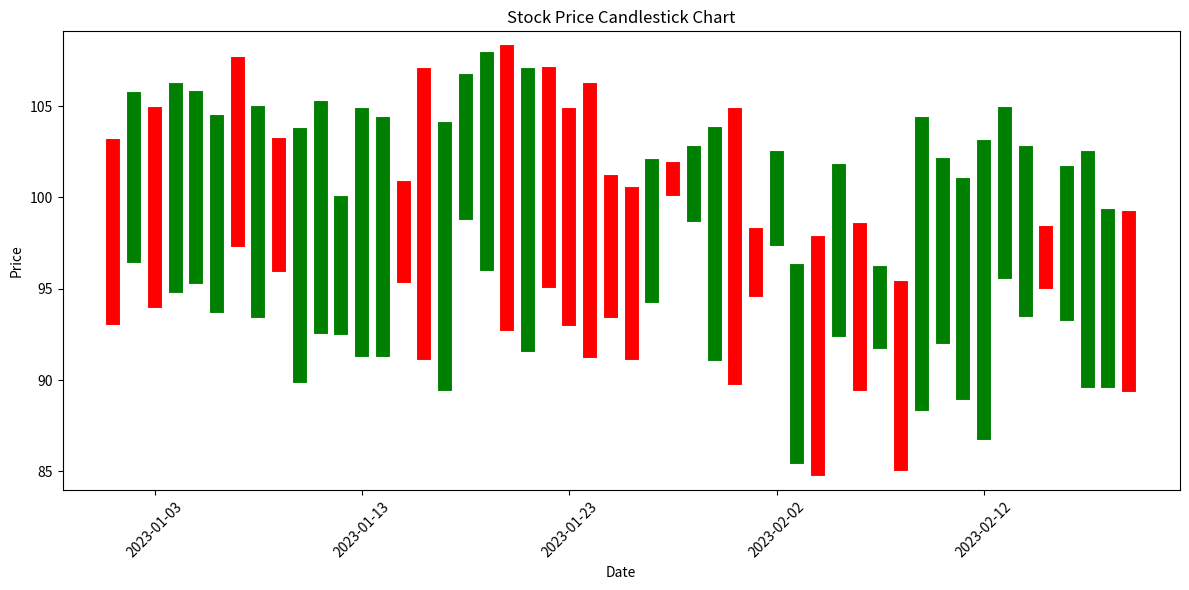

Reproduce this figure in Python.
import numpy as np
import pandas as pd
import matplotlib.pyplot as plt
import matplotlib.dates as mdates

# Generate simulated stock market data
# np.random.seed(42)
num_days = 50
dates = pd.date_range(start="2023-01-01", periods=num_days, freq="D")
open_prices = 100 + np.cumsum(np.random.randn(num_days))
high_prices = open_prices + np.random.rand(num_days) * 10
low_prices = open_prices - np.random.rand(num_days) * 10
close_prices = open_prices + np.random.randn(num_days) * 5

# Create a Pandas DataFrame to store the stock data
df = pd.DataFrame({'Date': dates, 'Open': open_prices, 'High': high_prices, 'Low': low_prices, 'Close': close_prices})

# Create a Matplotlib figure and subplot for candlestick chart
fig, ax = plt.subplots(figsize=(12, 6))
ax.xaxis.set_major_formatter(mdates.DateFormatter('%Y-%m-%d'))

# Create candlestick chart with thicker candlesticks
candlestick_width = 0.8  # Adjust the candlestick width as needed
for index, row in df.iterrows():
    if row['Open'] < row['Close']:
        color = 'g'
    else:
        color = 'r'
    ax.plot([mdates.date2num(row['Date']), mdates.date2num(row['Date'])], [row['Low'], row['High']], color, lw=10)  # Thick candlesticks
    # ax.plot([mdates.date2num(row['Date']) - candlestick_width / 2, mdates.date2num(row['Date']) + candlestick_width / 2], [row['Open'], row['Open']], color, lw=2)
    # ax.plot([mdates.date2num(row['Date']) - candlestick_width / 2, mdates.date2num(row['Date']) + candlestick_width / 2], [row['Close'], row['Close']], color, lw=2)

# Customize the plot
ax.set_title('Stock Price Candlestick Chart')
ax.set_xlabel('Date')
ax.set_ylabel('Price')

# Rotate x-axis labels for better readability
plt.xticks(rotation=45)

# Show the plot
plt.tight_layout()
plt.show()
